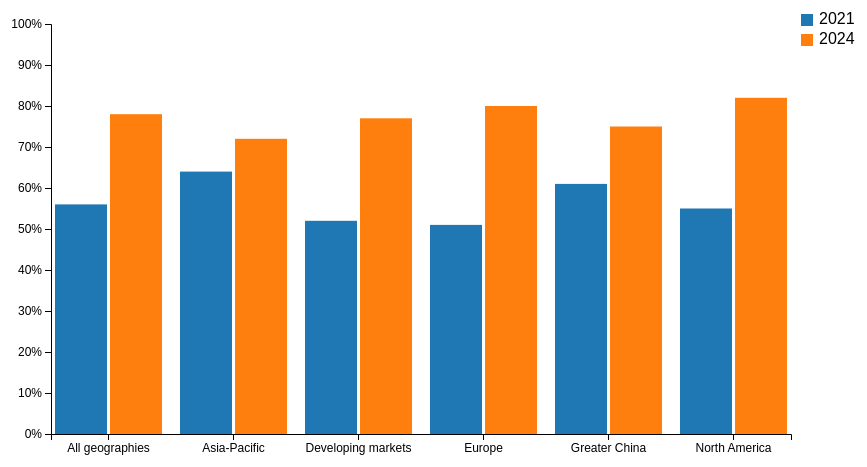
D3 v7 page, settled after 360 driven frames (6 s of simulated time); the page loaded 1 data file(s).


    const svg = d3.select("svg"),
          margin = {top: 40, right: 100, bottom: 50, left: 60},
          width = +svg.attr("width") - margin.left - margin.right,
          height = +svg.attr("height") - margin.top - margin.bottom;

    const g = svg.append("g").attr("transform", `translate(${margin.left},${margin.top})`);

    d3.csv("ai_adoption_cleaned.csv").then(data => {
      const keys = ["2021", "2024"];

      data.forEach(d => {
        keys.forEach(key => {
          d[key] = +d[key]; // Convert values to numbers
        });
      });

      const x0 = d3.scaleBand()
                   .domain(data.map(d => d.Region))
                   .rangeRound([0, width])
                   .paddingInner(0.1);

      const x1 = d3.scaleBand()
                   .domain(keys)
                   .rangeRound([0, x0.bandwidth()])
                   .padding(0.05);

      const y = d3.scaleLinear()
                  .domain([0, 100])
                  .range([height, 0]);

      const color = d3.scaleOrdinal()
                      .domain(keys)
                      .range(["#1f77b4", "#ff7f0e"]);

      g.append("g")
        .selectAll("g")
        .data(data)
        .join("g")
          .attr("transform", d => `translate(${x0(d.Region)},0)`)
        .selectAll("rect")
        .data(d => keys.map(key => ({key: key, value: d[key]})))
        .join("rect")
          .attr("x", d => x1(d.key))
          .attr("y", d => y(d.value))
          .attr("width", x1.bandwidth())
          .attr("height", d => height - y(d.value))
          .attr("fill", d => color(d.key));

      g.append("g")
        .attr("class", "x-axis")
        .attr("transform", `translate(0,${height})`)
        .call(d3.axisBottom(x0));

      g.append("g")
        .attr("class", "y-axis")
        .call(d3.axisLeft(y).ticks(10).tickFormat(d => d + "%"));

      const legend = svg.append("g")
          .attr("transform", `translate(${width + margin.left + 10}, 30)`);

      keys.forEach((key, i) => {
        const row = legend.append("g").attr("transform", `translate(0, ${i * 20})`);
        row.append("rect")
          .attr("width", 12)
          .attr("height", 12)
          .attr("fill", color(key));
        row.append("text")
          .attr("x", 18)
          .attr("y", 10)
          .text(key);
      });
    });
  

### data: ai_adoption_cleaned.csv
Region, 2021, 2024
All geographies, 56, 78
Asia-Pacific, 64, 72
Developing markets, 52, 77
Europe, 51, 80
Greater China, 61, 75
North America, 55, 82